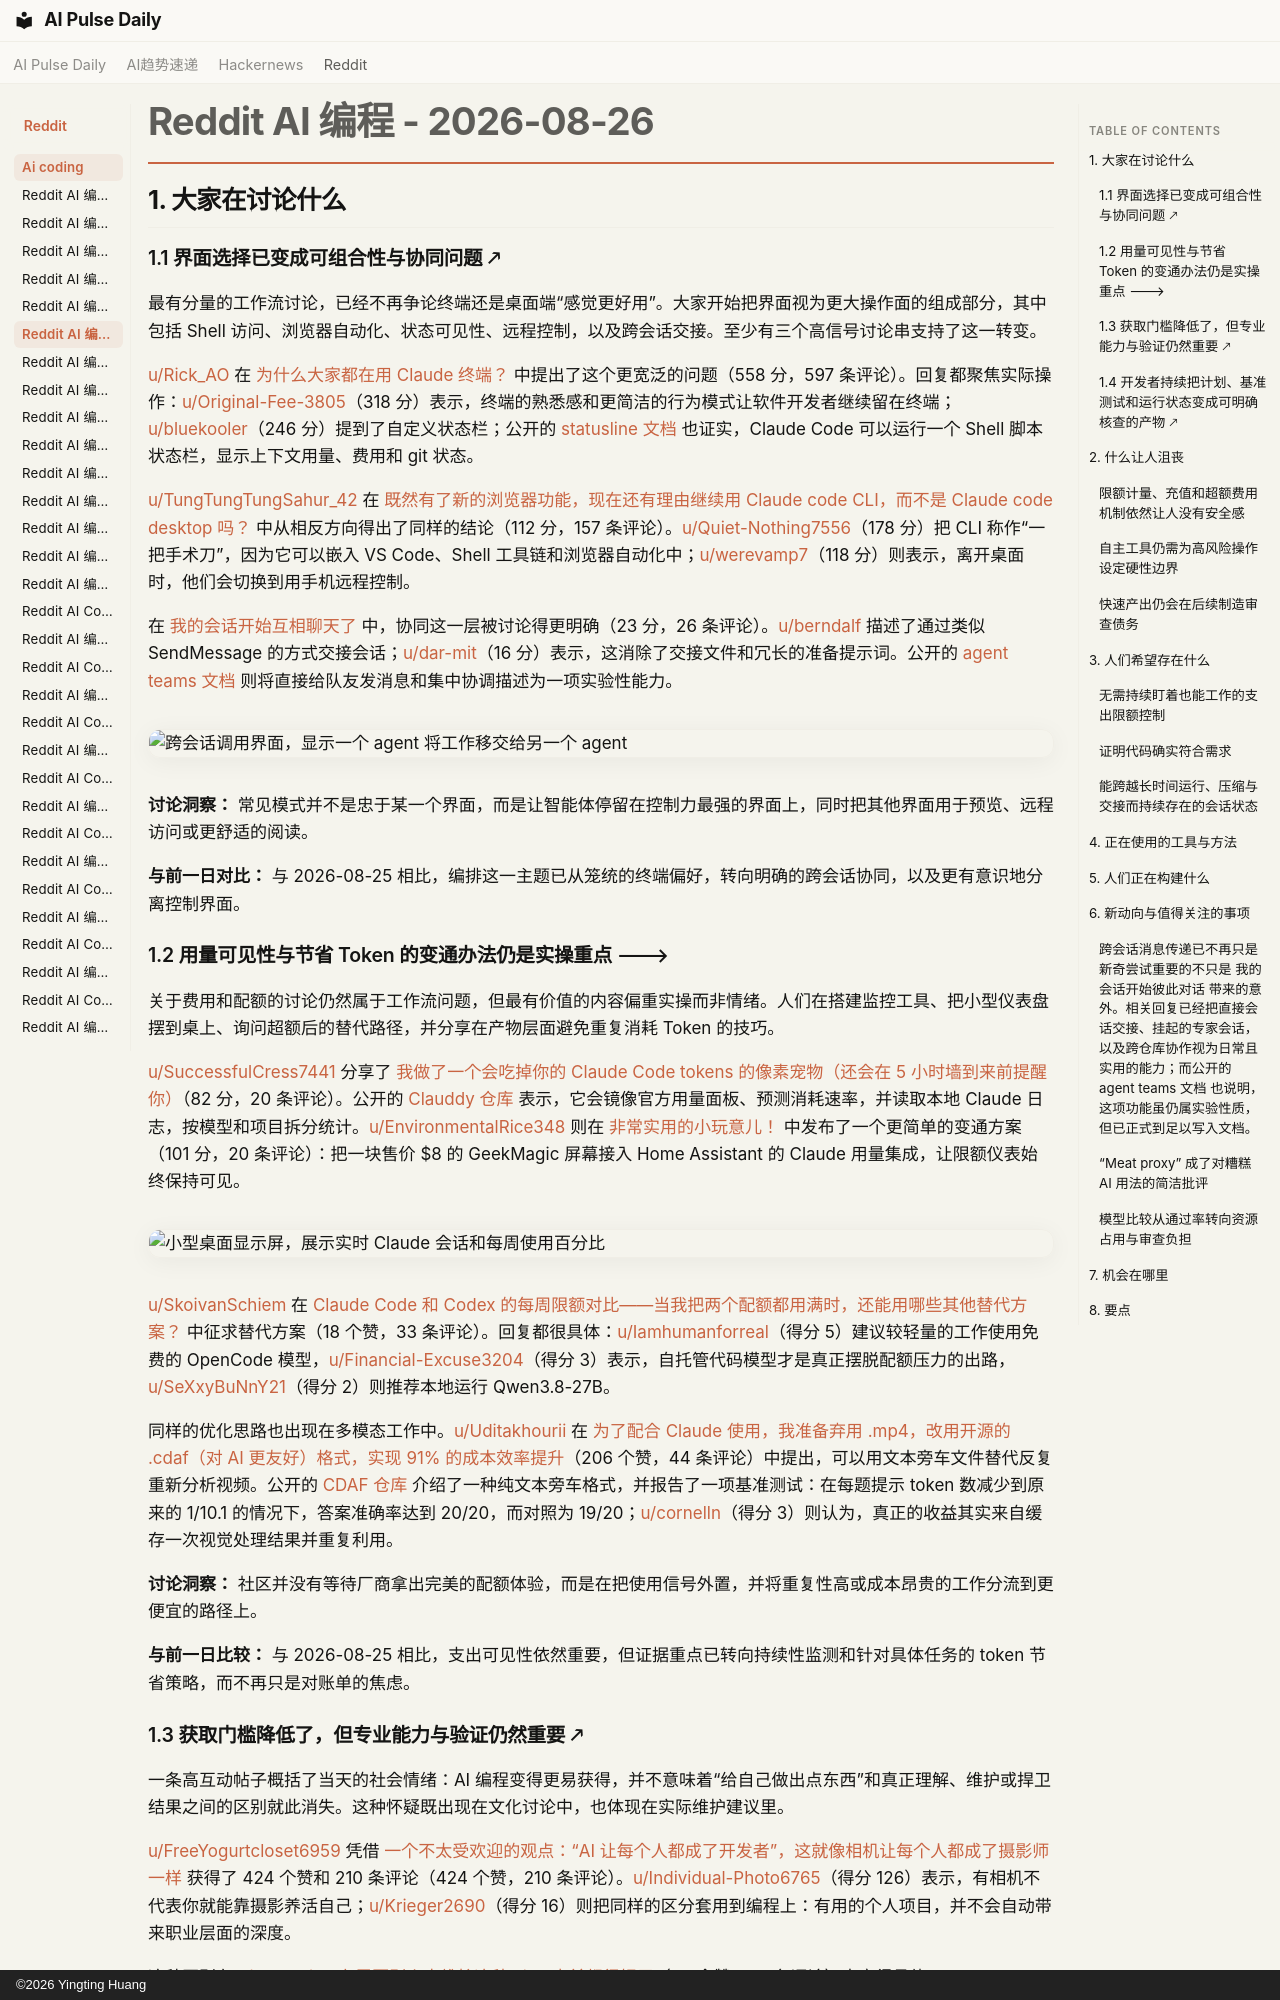

repository: vibewatch/vibewatch.github.io · page: reddit/ai-coding/2026-08-26.zh/index.html · generator: mkdocs · copyright: ©2026 Yingting Huang

# Reddit AI 编程 - 2026-08-26

## 1. 大家在讨论什么

### 1.1 界面选择已变成可组合性与协同问题 🡕

最有分量的工作流讨论，已经不再争论终端还是桌面端“感觉更好用”。大家开始把界面视为更大操作面的组成部分，其中包括 Shell 访问、浏览器自动化、状态可见性、远程控制，以及跨会话交接。至少有三个高信号讨论串支持了这一转变。

[u/Rick_AO](https://www.reddit.com/user/Rick_AO) 在 [为什么大家都在用 Claude 终端？](https://www.reddit.com/r/ClaudeCode/comments/1vxtrot/why_is_everyone_using_the_claude_terminal/) 中提出了这个更宽泛的问题（558 分，597 条评论）。回复都聚焦实际操作：[u/Original-Fee-3805](https://www.reddit.com/user/Original-Fee-3805)（318 分）表示，终端的熟悉感和更简洁的行为模式让软件开发者继续留在终端；[u/bluekooler](https://www.reddit.com/user/bluekooler)（246 分）提到了自定义状态栏；公开的 [statusline 文档](https://code.claude.com/docs/en/statusline) 也证实，Claude Code 可以运行一个 Shell 脚本状态栏，显示上下文用量、费用和 git 状态。

[u/TungTungTungSahur_42](https://www.reddit.com/user/TungTungTungSahur_42) 在 [既然有了新的浏览器功能，现在还有理由继续用 Claude code CLI，而不是 Claude code desktop 吗？](https://www.reddit.com/r/ClaudeCode/comments/1vxoqs5/is_there_still_a_reason_to_use_the_claude_code/) 中从相反方向得出了同样的结论（112 分，157 条评论）。[u/Quiet-Nothing7556](https://www.reddit.com/user/Quiet-Nothing7556)（178 分）把 CLI 称作“一把手术刀”，因为它可以嵌入 VS Code、Shell 工具链和浏览器自动化中；[u/werevamp7](https://www.reddit.com/user/werevamp7)（118 分）则表示，离开桌面时，他们会切换到用手机远程控制。

在 [我的会话开始互相聊天了](https://www.reddit.com/r/ClaudeCode/comments/1vxpswc/my_sessions_started_talking_to_each_other/) 中，协同这一层被讨论得更明确（23 分，26 条评论）。[u/berndalf](https://www.reddit.com/user/berndalf) 描述了通过类似 SendMessage 的方式交接会话；[u/dar-mit](https://www.reddit.com/user/dar-mit)（16 分）表示，这消除了交接文件和冗长的准备提示词。公开的 [agent teams 文档](https://code.claude.com/docs/en/agent-teams) 则将直接给队友发消息和集中协调描述为一项实验性能力。

![跨会话调用界面，显示一个 agent 将工作移交给另一个 agent](https://preview.redd.it/okd5xr6j1jlh1.png?width=1646&format=png&auto=webp&s=61caa0ff62a7b29d397cfb178b43dec8fbceea69)

**讨论洞察：** 常见模式并不是忠于某一个界面，而是让智能体停留在控制力最强的界面上，同时把其他界面用于预览、远程访问或更舒适的阅读。

**与前一日对比：** 与 2026-08-25 相比，编排这一主题已从笼统的终端偏好，转向明确的跨会话协同，以及更有意识地分离控制界面。

### 1.2 用量可见性与节省 Token 的变通办法仍是实操重点 🡒

关于费用和配额的讨论仍然属于工作流问题，但最有价值的内容偏重实操而非情绪。人们在搭建监控工具、把小型仪表盘摆到桌上、询问超额后的替代路径，并分享在产物层面避免重复消耗 Token 的技巧。

[u/SuccessfulCress7441](https://www.reddit.com/user/SuccessfulCress7441) 分享了 [我做了一个会吃掉你的 Claude Code tokens 的像素宠物（还会在 5 小时墙到来前提醒你）](https://www.reddit.com/r/ClaudeCode/comments/1vy5fcr/i_built_a_pixel_pet_that_eats_your_claude_code/)（82 分，20 条评论）。公开的 [Clauddy 仓库](https://github.com/renatoaug/claude-usage-monitor) 表示，它会镜像官方用量面板、预测消耗速率，并读取本地 Claude 日志，按模型和项目拆分统计。[u/EnvironmentalRice348](https://www.reddit.com/user/EnvironmentalRice348) 则在 [非常实用的小玩意儿！](https://www.reddit.com/r/ClaudeCode/comments/1vxq7if/very_handy_little_thing/) 中发布了一个更简单的变通方案（101 分，20 条评论）：把一块售价 $8 的 GeekMagic 屏幕接入 Home Assistant 的 Claude 用量集成，让限额仪表始终保持可见。

![小型桌面显示屏，展示实时 Claude 会话和每周使用百分比](https://i.redd.it/9p306f8icglh1.jpeg)[u/SkoivanSchiem](https://www.reddit.com/user/SkoivanSchiem) 在 [Claude Code 和 Codex 的每周限额对比——当我把两个配额都用满时，还能用哪些其他替代方案？](https://www.reddit.com/r/vibecoding/comments/1vxn3bk/claude_code_vs_codex_weekly_limits_what_other/) 中征求替代方案（18 个赞，33 条评论）。回复都很具体：[u/Iamhumanforreal](https://www.reddit.com/user/Iamhumanforreal)（得分 5）建议较轻量的工作使用免费的 OpenCode 模型，[u/Financial-Excuse3204](https://www.reddit.com/user/Financial-Excuse3204)（得分 3）表示，自托管代码模型才是真正摆脱配额压力的出路，[u/SeXxyBuNnY21](https://www.reddit.com/user/SeXxyBuNnY21)（得分 2）则推荐本地运行 Qwen3.8-27B。

同样的优化思路也出现在多模态工作中。[u/Uditakhourii](https://www.reddit.com/user/Uditakhourii) 在 [为了配合 Claude 使用，我准备弃用 .mp4，改用开源的 .cdaf（对 AI 更友好）格式，实现 91% 的成本效率提升](https://www.reddit.com/r/ClaudeCode/comments/1vyv8h1/i_am_ditching_mp4_for_use_with_claude_instead_use/)（206 个赞，44 条评论）中提出，可以用文本旁车文件替代反复重新分析视频。公开的 [CDAF 仓库](https://github.com/UditAkhourii/cdaf) 介绍了一种纯文本旁车格式，并报告了一项基准测试：在每题提示 token 数减少到原来的 1/10.1 的情况下，答案准确率达到 20/20，而对照为 19/20；[u/cornelln](https://www.reddit.com/user/cornelln)（得分 3）则认为，真正的收益其实来自缓存一次视觉处理结果并重复利用。

**讨论洞察：** 社区并没有等待厂商拿出完美的配额体验，而是在把使用信号外置，并将重复性高或成本昂贵的工作分流到更便宜的路径上。

**与前一日比较：** 与 2026-08-25 相比，支出可见性依然重要，但证据重点已转向持续性监测和针对具体任务的 token 节省策略，而不再只是对账单的焦虑。
